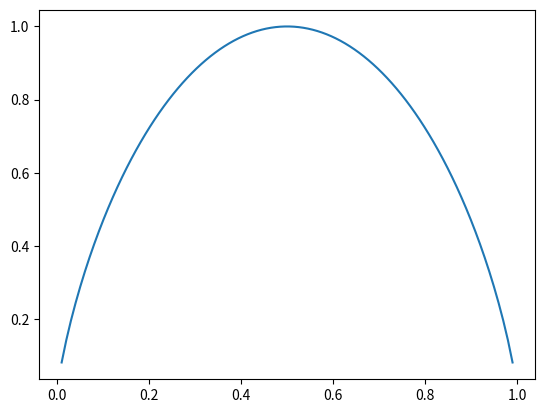
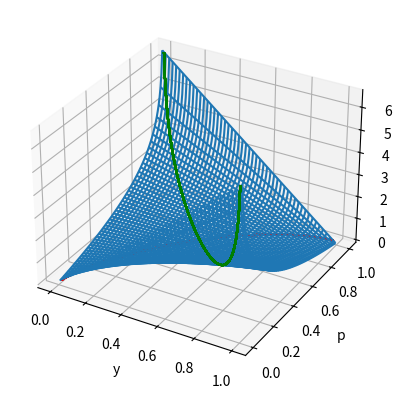

Write Python code to recreate these figures, in order.
#!/usr/bin/env python3

import numpy as np
import matplotlib.pyplot as plt


if __name__ == "__main__":
        p = np.linspace(0, 1, 100)
        print(p)
        H = p * (-np.log2(p)) + (1 - p) * (- np.log2(1 - p))

        plt.plot(p, H)
        plt.show()

        CE = lambda y_, p_: y_ * (- np.log2(p_)) + (1 - y_) * (- np.log2(1 - p_))

        y = np.linspace(0, 1, 100)
        Ys, Ps = np.meshgrid(y, p)

        fig = plt.figure()
        ax = fig.add_subplot(projection='3d')
        ax.plot_wireframe(Ys, Ps, CE(Ys, Ps))
        ax.set_xlabel('y')
        ax.set_ylabel('p')
        ax.set_zlabel('Cross-entropy')

        ax.plot_wireframe(Ys, Ys, CE(Ys, Ys), color='red')

        ax.plot_wireframe(Ys, 1 - Ys, CE(Ys, 1 - Ys), color='green')
        plt.show()
